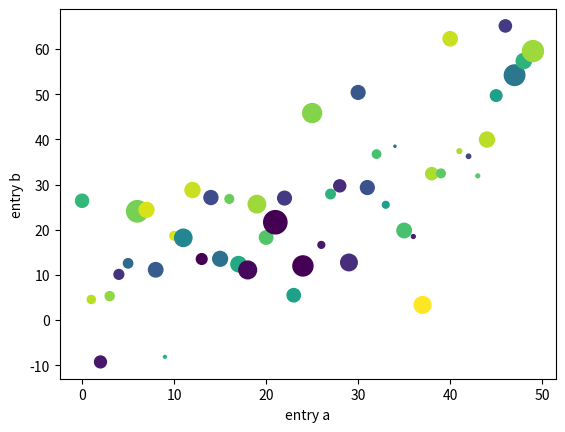

Python code for this plot:
import matplotlib.pyplot as plt 
import numpy as np
data = {'a': np.arange(50),
        'c': np.random.randint(0, 50, 50),
        'd': np.random.randn(50)}
data['b'] = data['a'] + 10 * np.random.randn(50)
data['d'] = np.abs(data['d']) * 100

plt.scatter('a', 'b', c='c', s='d', data=data)
#첫번째 x, 두번째 y, c는 색깔 s는 크기
plt.xlabel('entry a')
plt.ylabel('entry b')
plt.show()

